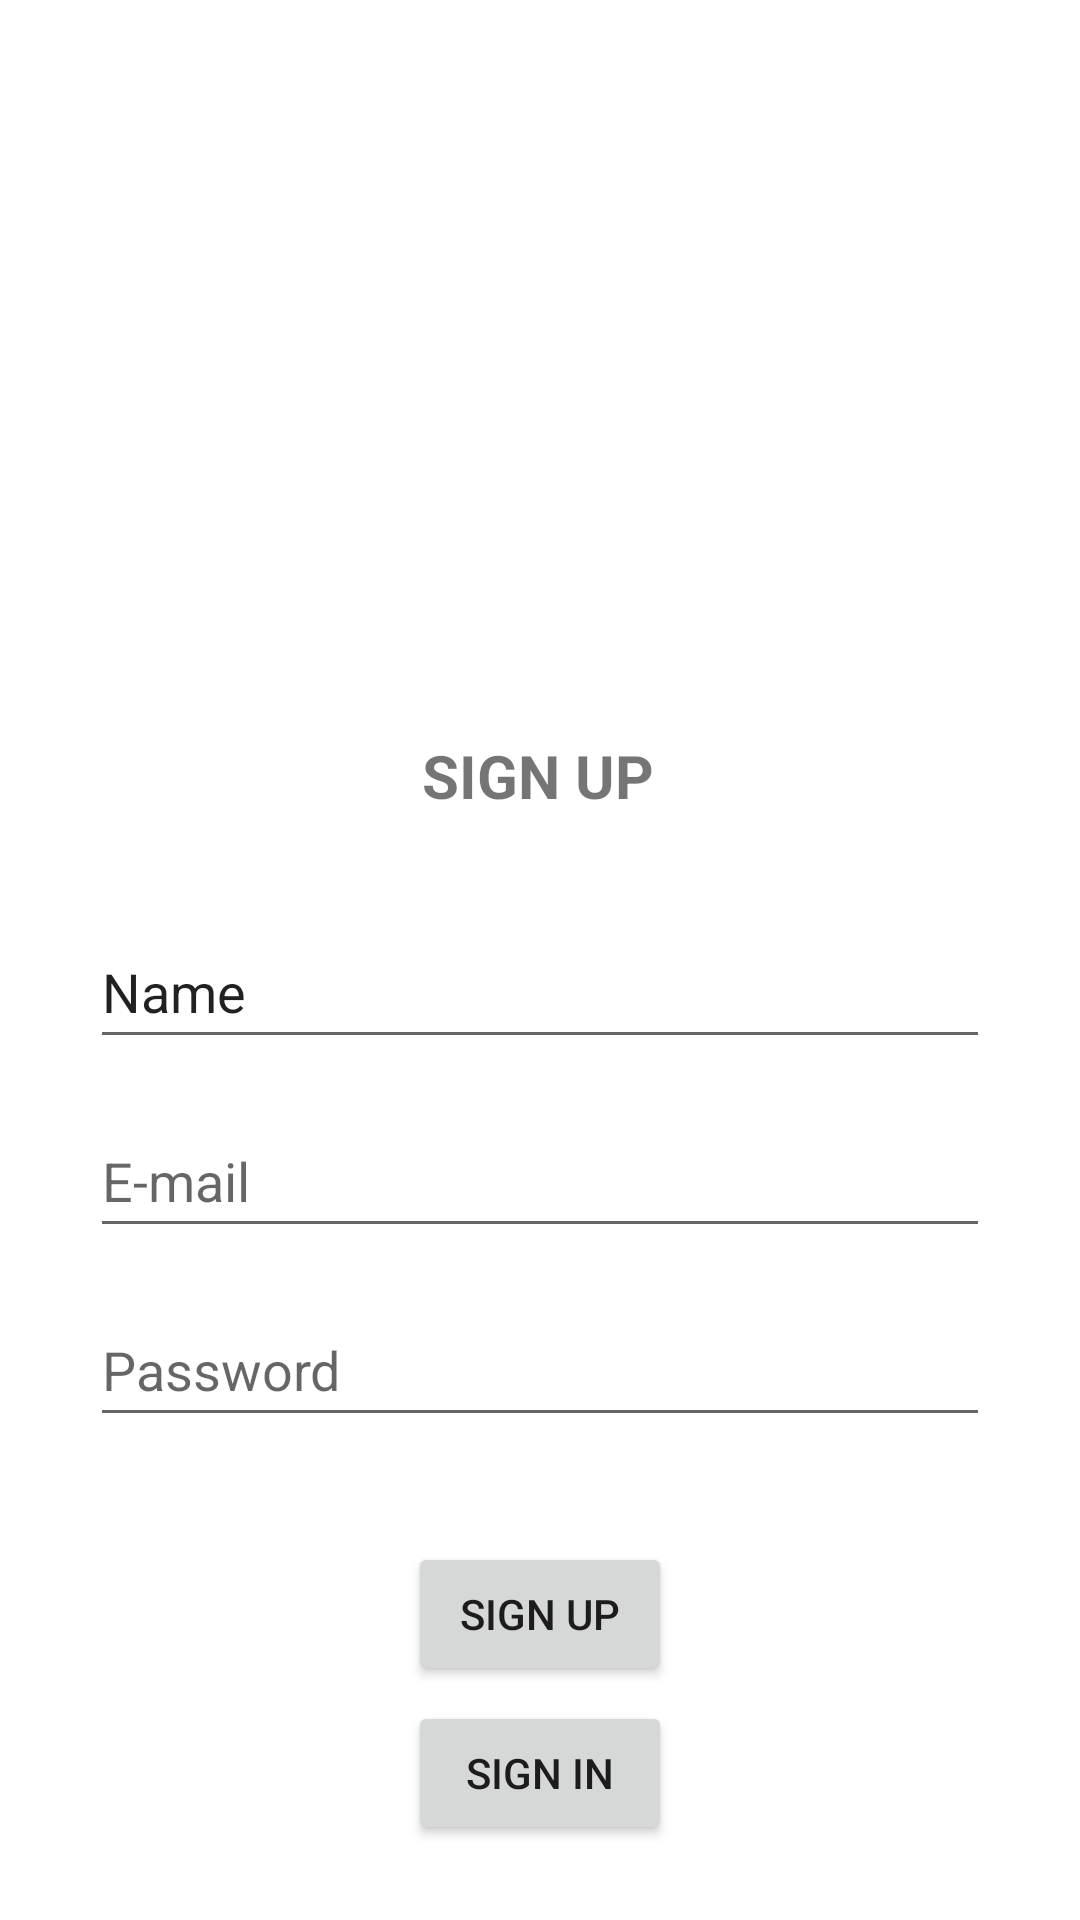

Write the Android layout XML for this screen, with the resource values it uses.
<!-- AndroidManifest.xml: application theme Theme.EcoTech -->
<!-- res/layout/activity_register.xml -->
<?xml version="1.0" encoding="utf-8"?>
<androidx.constraintlayout.widget.ConstraintLayout xmlns:android="http://schemas.android.com/apk/res/android"
    xmlns:app="http://schemas.android.com/apk/res-auto"
    xmlns:tools="http://schemas.android.com/tools"
    android:layout_width="match_parent"
    android:layout_height="match_parent"
    tools:context=".RegisterActivity">

    <ImageView
        android:id="@+id/ecotech_logo"
        android:layout_width="wrap_content"
        android:layout_height="70dp"
        app:layout_constraintBottom_toBottomOf="parent"
        app:layout_constraintStart_toStartOf="parent"
        app:layout_constraintTop_toTopOf="parent"
        app:layout_constraintVertical_bias="0.184"
        app:srcCompat="@drawable/ecotech_logo" />

    <TextView
        android:id="@+id/textView4"
        android:layout_width="wrap_content"
        android:layout_height="30dp"
        android:layout_marginTop="70dp"
        android:text="@string/sign_up_page"
        android:textSize="20sp"
        android:textStyle="bold"
        app:layout_constraintEnd_toEndOf="parent"
        app:layout_constraintHorizontal_bias="0.498"
        app:layout_constraintStart_toStartOf="parent"
        app:layout_constraintTop_toBottomOf="@+id/ecotech_logo" />

    <EditText
        android:id="@+id/editTextTextPersonName"
        android:layout_width="300dp"
        android:layout_height="48dp"
        android:layout_marginTop="30dp"
        android:ems="10"
        android:inputType="textPersonName"
        android:text="Name"
        app:layout_constraintEnd_toEndOf="parent"
        app:layout_constraintStart_toStartOf="parent"
        app:layout_constraintTop_toBottomOf="@+id/textView4" />

    <EditText
        android:id="@+id/editTextTextEmailAddress"
        android:layout_width="300dp"
        android:layout_height="48dp"
        android:layout_marginTop="15dp"
        android:ems="10"
        android:hint="@string/e_mail"
        android:inputType="textEmailAddress"
        app:layout_constraintEnd_toEndOf="parent"
        app:layout_constraintStart_toStartOf="parent"
        app:layout_constraintTop_toBottomOf="@+id/editTextTextPersonName" />

    <EditText
        android:id="@+id/editTextTextPassword"
        android:layout_width="300dp"
        android:layout_height="48dp"
        android:layout_marginTop="15dp"
        android:ems="10"
        android:hint="@string/password"
        android:inputType="textPassword"
        app:layout_constraintEnd_toEndOf="parent"
        app:layout_constraintStart_toStartOf="parent"
        app:layout_constraintTop_toBottomOf="@+id/editTextTextEmailAddress" />

    <Button
        android:id="@+id/button"
        android:layout_width="wrap_content"
        android:layout_height="wrap_content"
        android:layout_marginTop="35dp"
        android:text="@string/sign_up_btn"
        app:layout_constraintEnd_toEndOf="parent"
        app:layout_constraintStart_toStartOf="parent"
        app:layout_constraintTop_toBottomOf="@+id/editTextTextPassword" />

    <Button
        android:id="@+id/button2"
        android:layout_width="wrap_content"
        android:layout_height="wrap_content"
        android:layout_marginTop="5dp"
        android:text="@string/sign_in_btn"
        app:layout_constraintEnd_toEndOf="parent"
        app:layout_constraintStart_toStartOf="parent"
        app:layout_constraintTop_toBottomOf="@+id/button" />

</androidx.constraintlayout.widget.ConstraintLayout>
<!-- resources referenced by this layout -->
<resources>
  <string name="e_mail">E-mail</string>
  <string name="password">Password</string>
  <string name="sign_in_btn">SIGN IN</string>
  <string name="sign_up_btn">SIGN UP</string>
  <string name="sign_up_page">SIGN UP</string>
  <style name="Theme.EcoTech" parent="Theme.MaterialComponents.DayNight.DarkActionBar">
          
          <item name="colorPrimary">@color/purple_500</item>
          <item name="colorPrimaryVariant">@color/purple_700</item>
          <item name="colorOnPrimary">@color/white</item>
          
          <item name="colorSecondary">@color/teal_200</item>
          <item name="colorSecondaryVariant">@color/teal_700</item>
          <item name="colorOnSecondary">@color/black</item>
          
          <item name="android:statusBarColor">?attr/colorPrimaryVariant</item>
          
      </style>
  <!-- not gathered from this repository: default colours our renderer supplied (Android Studio template values) -->
  <color name="purple_500">#FF6200EE</color>
  <color name="purple_700">#FF3700B3</color>
  <color name="teal_200">#FF03DAC5</color>
  <color name="teal_700">#FF018786</color>
  <color name="black">#FF000000</color>
  <color name="white">#FFFFFFFF</color>
</resources>
